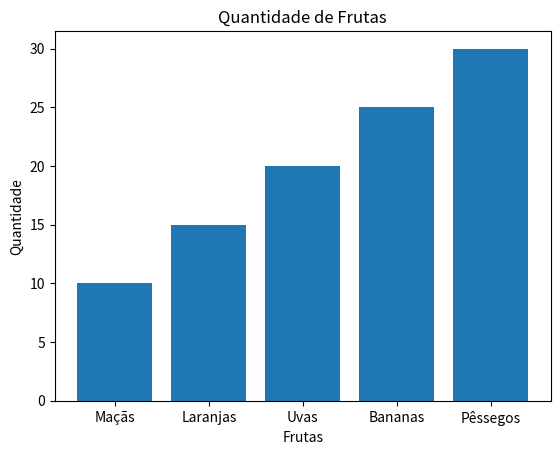

The script that saved this image:
import matplotlib.pyplot as plt

# Criando um gráfico de linha
# plt.plot([1, 3, 5], [2, 6, 7])

# plt.show()

# Dados
x = ['Maçãs', 'Laranjas', 'Uvas', 'Bananas', 'Pêssegos']
y = [10, 15, 20, 25, 30]

plt.bar(x, y)

# Adicionando rótulos
plt.xlabel('Frutas')
plt.ylabel('Quantidade')
plt.title('Quantidade de Frutas')

plt.show()
